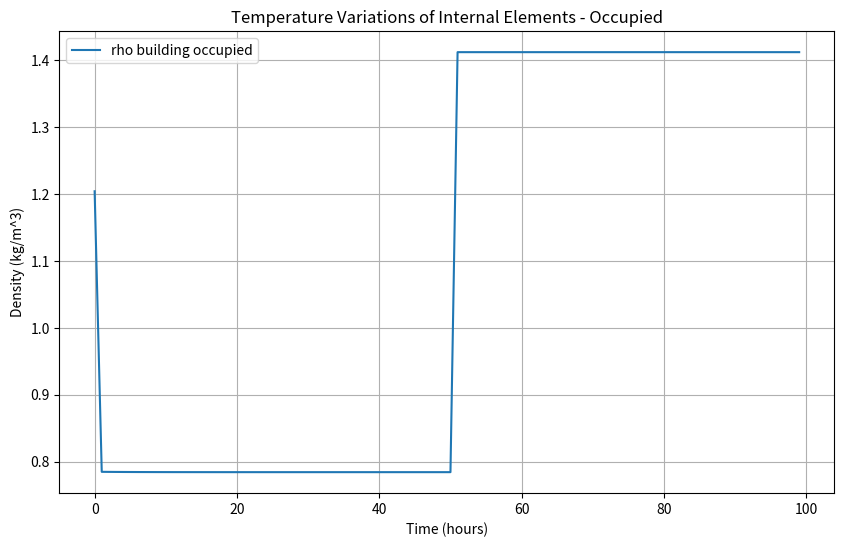

The matplotlib source for this figure:
import numpy as np
import matplotlib.pyplot as plt
import math
from scipy.integrate import odeint

# Simulation parameters
duration = 100  # Duration of the simulation in hours
time_step = 1  # Time step size in hours

# Building parameters
layers = 4  # Number of layers
area_room = 3.65 * 4  # Area of the building in square meters
height_room = 3.3

cp = np.array([835, 1317, 835, 835])  # Specific heat capacity of each layer

# Constants and parameters
rho_in = 1.2  # Air density at inlet, kg/m^3
rho_out = 1.2  # Air density at outlet, kg/m^3
alpha_w = [1.7e-7, 1.4e-6, 2.25e-2, 1.7e-7]  # Thermal diffusivity of wall, m^2/s
alpha_r = [1.7e-7, 1.4e-6, 1.8e-7, 4e-7]  # Thermal diffusivity of roof, m^2/s
alpha_f = [4.0e-7, 1.7e-7, 1.4e-6]  # Thermal diffusivity of floor, m^2/s
alpha_fur = 1.8e-7  # Thermal diffusivity of furniture, m^2/s
l_w = [6e-3, 75e-3, 8.5e-3, 8.5e-3]  # Thickness of wall layers, m
l_r = [6e-3, 100e-3, 11e-3, 6.5e-4]  # Thickness of roof layers, m
l_f = [1e-3, 9e-3, 75e-3]  # Thickness of floor layers, m
K_w = [0.14, 0.038, 0.026, 0.14]
K_r = [0.14, 0.038, 0.12, 0.027]
K_f = [0.027, 0.14, 0.038]
K_fur = 2
rho_f = [55.0, 615.0, 32.0]  # Furniture density, kg/m^3
c_p_f = [1210.0, 1317.0, 835.0]  # Furniture specific heat capacity, J/(kg*K)


# Furniture parameters
furniture_volume = 1  # Volume of furniture in cubic meters
furniture_alpha = 1.8e-7  # Thermal diffusivity of furniture
furniture_radius = 0.5  # Radius of furniture in meters

# Heat transfer coefficients
h_walls = 2
h_furniture = 2

air_flow = 0.7

num_steps = int(duration / time_step)
T_outside = np.zeros(num_steps)
t = np.linspace(0, 1, num_steps)
for i in range(num_steps):
    T_outside[i] = 2 * (
        np.sin(2 * np.pi * 270 * t[i]) + 270.95 / 2
    )  # Outside temperature in degrees Celsius

T = np.zeros((num_steps, layers))
# Set initial conditions
V_b = area_room * height_room
V_out = air_flow
# Assume V_in = V_out
V_in = V_out
Ventilation_rate = V_in / V_b

h_b_w = 2
h_alpha_w = 1
h_b_r = 2
h_alpha_r = 1
h_b_f = 2
h_b_fur = 2

h_in = h_b_w + h_alpha_w
h_out = h_b_r + h_alpha_r
R = 8.314  # J/(mol*K)
M_b = 0.02897  # g/mol
T_b_occupied_initial = 293.15

time = np.arange(0, duration, time_step)
T_b = np.zeros(num_steps)  # Building unit temperature
T_w_occupied = np.zeros((len(l_w), num_steps))  # Wall temperatures
T_r_occupied = np.zeros((len(l_r), num_steps))  # Roof temperatures
T_f_occupied = np.zeros((len(l_f), num_steps))  # Floor temperatures
T_fur_occupied = np.zeros(num_steps)  # Furniture temperature

T_b_occupied = np.zeros(num_steps)
T_b_occupied[0] = T_b_occupied_initial
P_atm = 101300  # Pa

# Assume P_b = P_atm
P_b = P_atm
P_in = P_b
rho_b_occupied = np.zeros(num_steps)


c_p_b = 1005  # J/(kgK)
dE_in_dt_occupied = np.zeros(num_steps)
dE_out_dt_occupied = np.zeros(num_steps)
dE_in_dt_unoccupied = np.zeros(num_steps)
dE_out_dt_unoccupied = np.zeros(num_steps)
T_infinity = np.zeros(num_steps)

T_infinity[i] = T_outside[i]

A_window = A_door = A_walls = A_floor = A_roof = area_room  # it's an approximation
U_window = U_door = U_walls = U_floor = U_roof = 1.2  # W/(m^2·K) approximation

dQ_dt_loss_occupied = np.zeros(num_steps)
dT_b_dt_occupied = np.zeros(num_steps)
dQ_dt_supply = np.zeros(num_steps)

Insolation = 100  # W/m^2
Appliances = 150  # W
dQ_people_dt = 58.2 * area_room  # W
dQ_people_dt_series = np.zeros(num_steps)
dQ_appliances_dt = Appliances  # W
dQ_solar_dt = Insolation * area_room
Q_heater = 1000  # W]
dQ_heater_dt = np.zeros(num_steps)
dQ_dt_supply = np.zeros(num_steps)
k1_occupied = np.zeros(num_steps)
k2_occupied = np.zeros(num_steps)

dQ_window_dt_occupied = np.zeros(num_steps)
dQ_door_dt_occupied = np.zeros(num_steps)
dQ_walls_dt_occupied = np.zeros(num_steps)
dQ_floor_dt_occupied = np.zeros(num_steps)
dQ_roof_dt_occupied = np.zeros(num_steps)
rho_in_occupied = np.zeros(num_steps)
rho_out_occupied = np.zeros(num_steps)
dQ_dt_loss_occupied = np.zeros(num_steps)
rho_b_occupied[0] = (P_b * M_b) / (R * T_b_occupied[0])
rho_in_occupied[0] = (P_in * M_b) / (R * T_b_occupied[0])
rho_out_occupied[0] = rho_b_occupied[0]

for i in range(1, num_steps):
    dQ_window_dt_occupied[i] = U_window * A_window * (T_infinity[i])
    dQ_door_dt_occupied[i] = U_door * A_door * (T_infinity[i])
    dQ_walls_dt_occupied[i] = U_walls * A_walls * (T_infinity[i])
    dQ_floor_dt_occupied[i] = U_floor * A_floor * (T_infinity[i])
    dQ_roof_dt_occupied[i] = U_roof * A_roof * (T_infinity[i])
    dQ_dt_loss_occupied[i] = (
        dQ_window_dt_occupied[i]
        + dQ_door_dt_occupied[i]
        + dQ_walls_dt_occupied[i]
        + dQ_floor_dt_occupied[i]
        + dQ_roof_dt_occupied[i]
    )

    drho_b_occupied_dt = 0
    drho_b_unoccupied_dt = 0

    if i <= 50:
        dQ_dt_supply[i] = 1000
        V_in = V_out = 0
        # rho_in_occupied = rho_out_occupied = 1.1041
        h_in = 60179.47996
        h_out = 60587.96
        k1_occupied_0 = 90
        k1_occupied[i] = (
            (
                V_in * rho_in_occupied[i - 1] * h_in
                - V_out * rho_out_occupied[i - 1] * h_out
            )
            + dQ_dt_supply[i]
            + dQ_dt_loss_occupied[i]
        ) / (V_b * rho_b_occupied[i - 1] * (c_p_b - R / M_b))
        k1 = 58.7
        k2_occupied[i] = dQ_dt_loss_occupied[i] / T_infinity[i] + (
            V_in * rho_in_occupied[i - 1] - V_out * rho_out_occupied[i - 1]
        ) / (rho_b_occupied[i - 1] * V_b)
        k2 = 0.2
        T_b_occupied[i] = (1 / k2) * (
            k1_occupied_0 - (k1 - k2 * T_b_occupied[0]) * math.exp(-k2 * i)
        )
        # T_b_occupied[i] =  (1/k2) * (k1_occupied_0 - (k1_occupied[i] - k2* T_b_occupied[0])*math.exp(-k2*i))
    else:
        V_in = V_out = 0
        # rho_in_occupied = rho_out_occupied = 1.1041
        h_in = 61173.08
        h_out = 60587.96
        dQ_dt_supply[i] = 0
        k1_occupied_50 = 50
        k1_occupied[i] = (
            (
                V_in * rho_in_occupied[i - 1] * h_in
                - V_out * rho_out_occupied[i - 1] * h_out
            )
            + dQ_dt_supply[i]
            + dQ_dt_loss_occupied[i]
        ) / (V_b * rho_b_occupied[i - 1] * (c_p_b - R / M_b))
        k1 = 90
        k2_occupied[i] = dQ_dt_loss_occupied[i] / T_infinity[i] + (
            V_in * rho_in_occupied[i - 1] - V_out * rho_out_occupied[i - 1]
        ) / (rho_b_occupied[i - 1] * V_b)
        k2 = 0.2

        T_b_occupied[i] = (1 / k2) * (
            k1_occupied_50 - (k1 - k2 * T_b_occupied[50]) * math.exp(-k2 * (i - 50))
        )
        # T_b_occupied[i] =   (1/k2) * (k1_occupied_50 - (k1_occupied[i] - k2* T_b_occupied[50])*math.exp(-k2*(i-50)))
    rho_b_occupied[i] = (P_b * M_b) / (R * T_b_occupied[i])
    rho_in_occupied[i] = (P_in * M_b) / (R * T_b_occupied[i])
    rho_out_occupied[i] = rho_b_occupied[i]
for i in range(len(l_w)):
    T_w_occupied[i][0] = T_infinity[0]
for i in range(len(l_r)):
    T_r_occupied[i][0] = T_infinity[0]
for i in range(len(l_f)):
    T_f_occupied[i][0] = T_infinity[0]
T_fur_occupied[0] = T_b_occupied[0]
firstPart = np.zeros(num_steps)

for step in range(1, num_steps):
    dT_w_dt_occupied = np.zeros(len(l_w))

    for i in range(len(l_w)):
        if i == 0:
            dT_w_dt_occupied[i] = alpha_w[i] * (
                (
                    T_w_occupied[i + 1][step - 1]
                    - 2 * T_w_occupied[i][step - 1]
                    + T_b_occupied[step - 1]
                )
                / (l_w[i] ** 2)
            )
        elif i == len(l_w) - 1:
            dT_w_dt_occupied[i] = alpha_w[i] * (
                (
                    T_w_occupied[i - 1][step - 1]
                    - 2 * T_w_occupied[i][step - 1]
                    + T_w_occupied[i][step - 1]
                )
                / (l_w[i] ** 2)
            )
        else:
            dT_w_dt_occupied[i] = alpha_w[i] * (
                (
                    T_w_occupied[i + 1][step - 1]
                    - 2 * T_w_occupied[i][step - 1]
                    + T_w_occupied[i][step - 1]
                )
                / (l_w[i] ** 2)
            )

    dT_r_dt_occupied = np.zeros(len(l_r))
    for i in range(len(l_r)):
        if i == 0:
            dT_r_dt_occupied[i] = alpha_r[i] * (
                (
                    T_r_occupied[i + 1][step - 1]
                    - 2 * T_r_occupied[i][step - 1]
                    + T_b_occupied[step - 1]
                )
                / (l_r[i] ** 2)
            )
        elif i == len(l_r) - 1:
            dT_r_dt_occupied[i] = alpha_r[i] * (
                (
                    T_r_occupied[i - 1][step - 1]
                    - 2 * T_r_occupied[i][step - 1]
                    + T_r_occupied[i][step - 1]
                )
                / (l_r[i] ** 2)
            )
        else:
            dT_r_dt_occupied[i] = alpha_r[i] * (
                (
                    T_r_occupied[i + 1][step - 1]
                    - 2 * T_r_occupied[i][step - 1]
                    + T_r_occupied[i][step - 1]
                )
                / (l_r[i] ** 2)
            )

    dT_f_dt_occupied = np.zeros(len(l_f))
    for i in range(len(l_f)):
        if i == 0:
            dT_f_dt_occupied[i] = alpha_f[i] * (
                (
                    T_f_occupied[i + 1][step - 1]
                    - 2 * T_f_occupied[i][step - 1]
                    + T_b_occupied[step - 1]
                )
                / (l_f[i] ** 2)
            ) + (dQ_dt_supply[step] - dQ_dt_loss_occupied[i]) / (rho_f[i] * c_p_f[i])
            # print(f"{i+1}", T_f_occupied[i+1][step-1])
        elif i == len(l_f) - 1:
            dT_f_dt_occupied[i] = alpha_f[i] * (
                (
                    T_outside[step - 1]
                    - 2 * T_f_occupied[i][step - 1]
                    + T_f_occupied[i][step - 1]
                )
                / (l_f[i] ** 2)
            ) + (dQ_dt_supply[step] - dQ_dt_loss_occupied[i]) / (rho_f[i] * c_p_f[i])

        else:
            dT_f_dt_occupied[i] = alpha_f[i] * (
                (
                    T_f_occupied[i + 1][step - 1]
                    - 2 * T_f_occupied[i][step - 1]
                    + T_f_occupied[i][step - 1]
                )
                / (l_f[i] ** 2)
            ) + (dQ_dt_supply[step] - dQ_dt_loss_occupied[i]) / (rho_f[i] * c_p_f[i])
            # print(f"{i}", T_f_occupied[i+1][step-1])
    dT_fur_dt_occupied = (
        alpha_fur
        * (
            (T_fur_occupied[0] - 2 * T_fur_occupied[step - 1] + T_b_occupied[step - 1])
            / (0.5**2)
        )
    ) + (alpha_fur / 0.5) * ((T_fur_occupied[0] - T_b_occupied[step - 1]) / (1))

    for i in range(len(l_w)):
        T_w_occupied[i][step] = (
            T_w_occupied[i][step - 1] + time_step * dT_w_dt_occupied[i]
        )
    for i in range(len(l_r)):
        T_r_occupied[i][step] = (
            T_r_occupied[i][step - 1] + time_step * dT_r_dt_occupied[i]
        )
    for i in range(len(l_f)):
        T_f_occupied[i][step] = (
            T_f_occupied[i][step - 1] + time_step * dT_f_dt_occupied[i]
        )
    T_fur_occupied[step] = T_fur_occupied[step - 1] + time_step * dT_fur_dt_occupied


plt.figure(figsize=(10, 6))
plt.plot(time, rho_b_occupied, label="rho building occupied")

plt.xlabel("Time (hours)")
plt.ylabel("Density (kg/m^3)")
plt.title("Temperature Variations of Internal Elements - Occupied")
plt.legend()
plt.grid(True)
plt.show()
